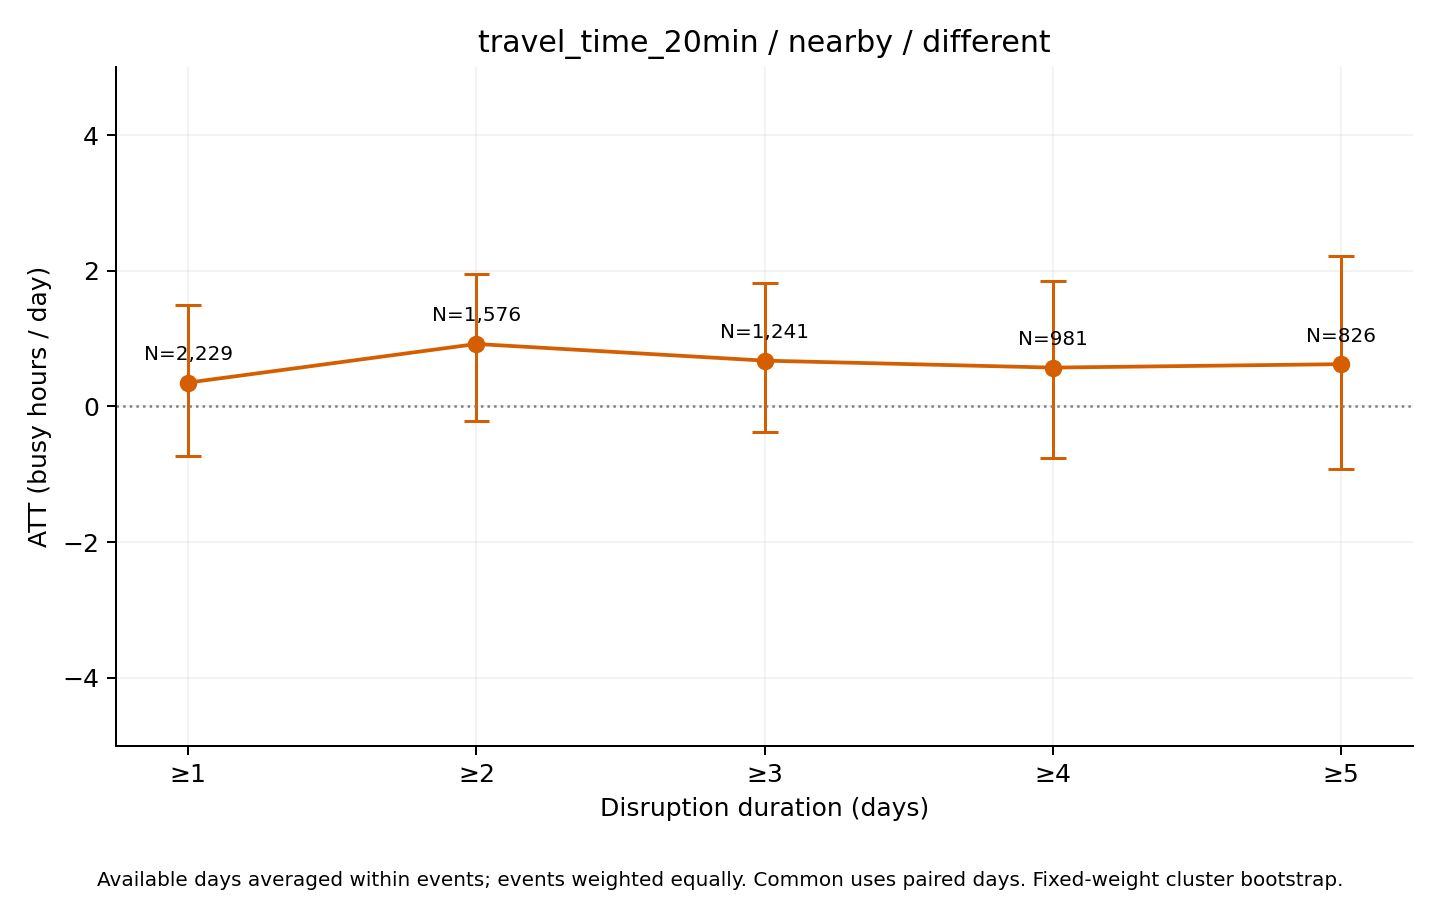

The file beside this chart, header and first rows:
series, ATT_hours, mean_actual, mean_synthetic, n_events, n_clusters, mean_duration_days, median_duration_days, n_post_event_days, n_possible_post_event_days, mean_coverage, bootstrap_SE, CI95_lower, CI95_upper, bootstrap_reps, seed, aggregation, min_duration
different, 0.3511, 409, 408.7, 2229, 723, 9.478, 3, 14413, 21126, 0.926, 0.5604, -0.7315, 1.5, 1000, 2026, equal_weight_available_day_event_means, 1
different, 0.9202, 403.2, 402.2, 1576, 638, 12.99, 5, 13760, 20473, 0.8954, 0.5572, -0.2173, 1.959, 1000, 2026, equal_weight_available_day_event_means, 2
different, 0.6746, 391.7, 391, 1241, 585, 15.96, 6, 13100, 19803, 0.8711, 0.5659, -0.3722, 1.815, 1000, 2026, equal_weight_available_day_event_means, 3
different, 0.5719, 399.3, 398.7, 981, 521, 19.39, 9, 12332, 19023, 0.8411, 0.6554, -0.7592, 1.843, 1000, 2026, equal_weight_available_day_event_means, 4
different, 0.6226, 404, 403.4, 826, 475, 22.28, 10, 11726, 18403, 0.8155, 0.7859, -0.9258, 2.217, 1000, 2026, equal_weight_available_day_event_means, 5
